Dataset: data (GitHub, Cristinamulas/transfer_learning_keras). Classes: cardboard, chips, metal, plastic.

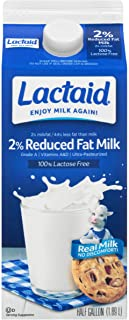
Label: cardboard

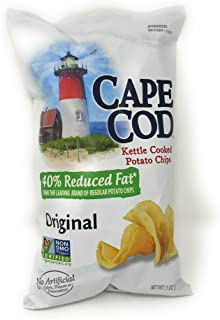
Label: plastic

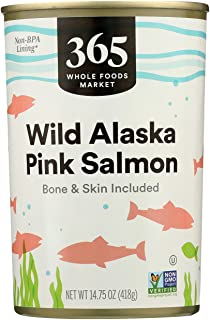
Label: metal

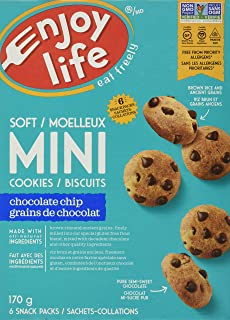
Label: plastic

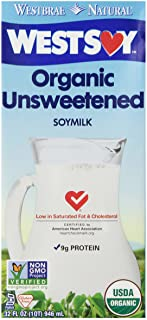
Label: cardboard

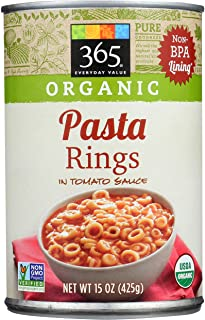
Label: metal
